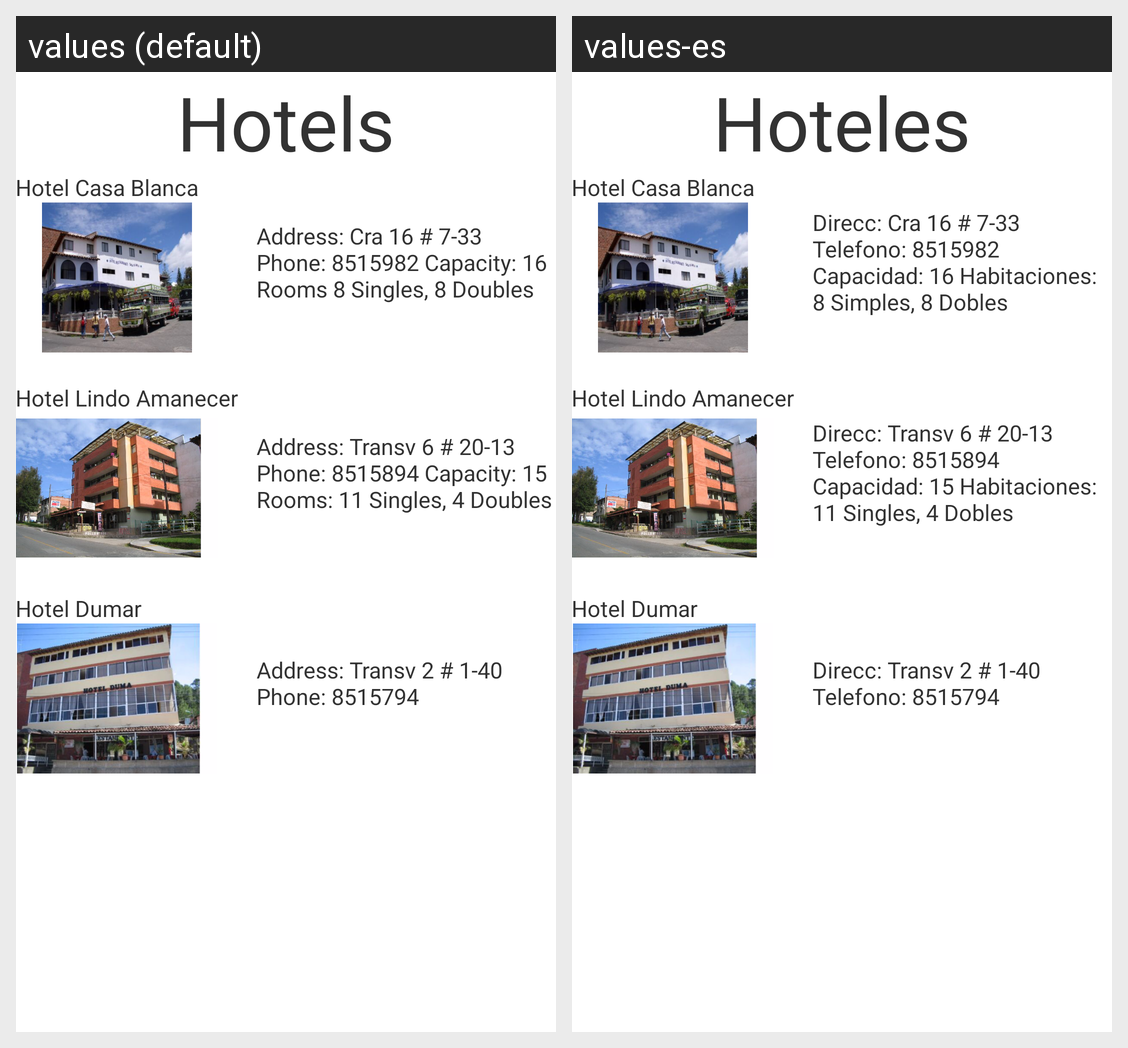

The same Android screen rendered under two of its app's locales, left to right. List the strings drawn on it with the default value and each locale's translation.
Android screen res/layout/activity_hoteles.xml rendered under 2 locales, left to right: values (default), values-es. Device: Nexus 5 (rendered at 1080×1920; each locale shown at half size, 540×960, under a caption strip naming it); theme AppTheme.
Strings drawn on this screen, with the default value and each locale's value (text and hints the layout hard-codes, and strings that could not be matched under every locale, appear in the picture but are not listed):

action_hotels
  values: Hotels
  values-es: Hoteles

title_hotel1
  values: Hotel Casa Blanca
  values-es: Hotel Casa Blanca  [not translated; the default value is used]

d_hotel1
  values: Address: Cra 16 # 7-33 Phone: 8515982 Capacity: 16 Rooms 8 Singles, 8 Doubles
  values-es: Direcc: Cra 16 # 7-33 Telefono: 8515982 Capacidad: 16 Habitaciones: 8 Simples, 8 Dobles

title_hotel2
  values: Hotel Lindo Amanecer
  values-es: Hotel Lindo Amanecer  [not translated; the default value is used]

d_hotel2
  values: Address: Transv 6 # 20-13 Phone: 8515894 Capacity: 15 Rooms: 11 Singles, 4 Doubles
  values-es: Direcc: Transv 6 # 20-13 Telefono: 8515894 Capacidad: 15 Habitaciones: 11 Singles, 4 Dobles

title_hotel3
  values: Hotel Dumar
  values-es: Hotel Dumar  [not translated; the default value is used]

d_hotel3
  values: Address: Transv 2 # 1-40 Phone: 8515794
  values-es: Direcc: Transv 2 # 1-40 Telefono: 8515794
